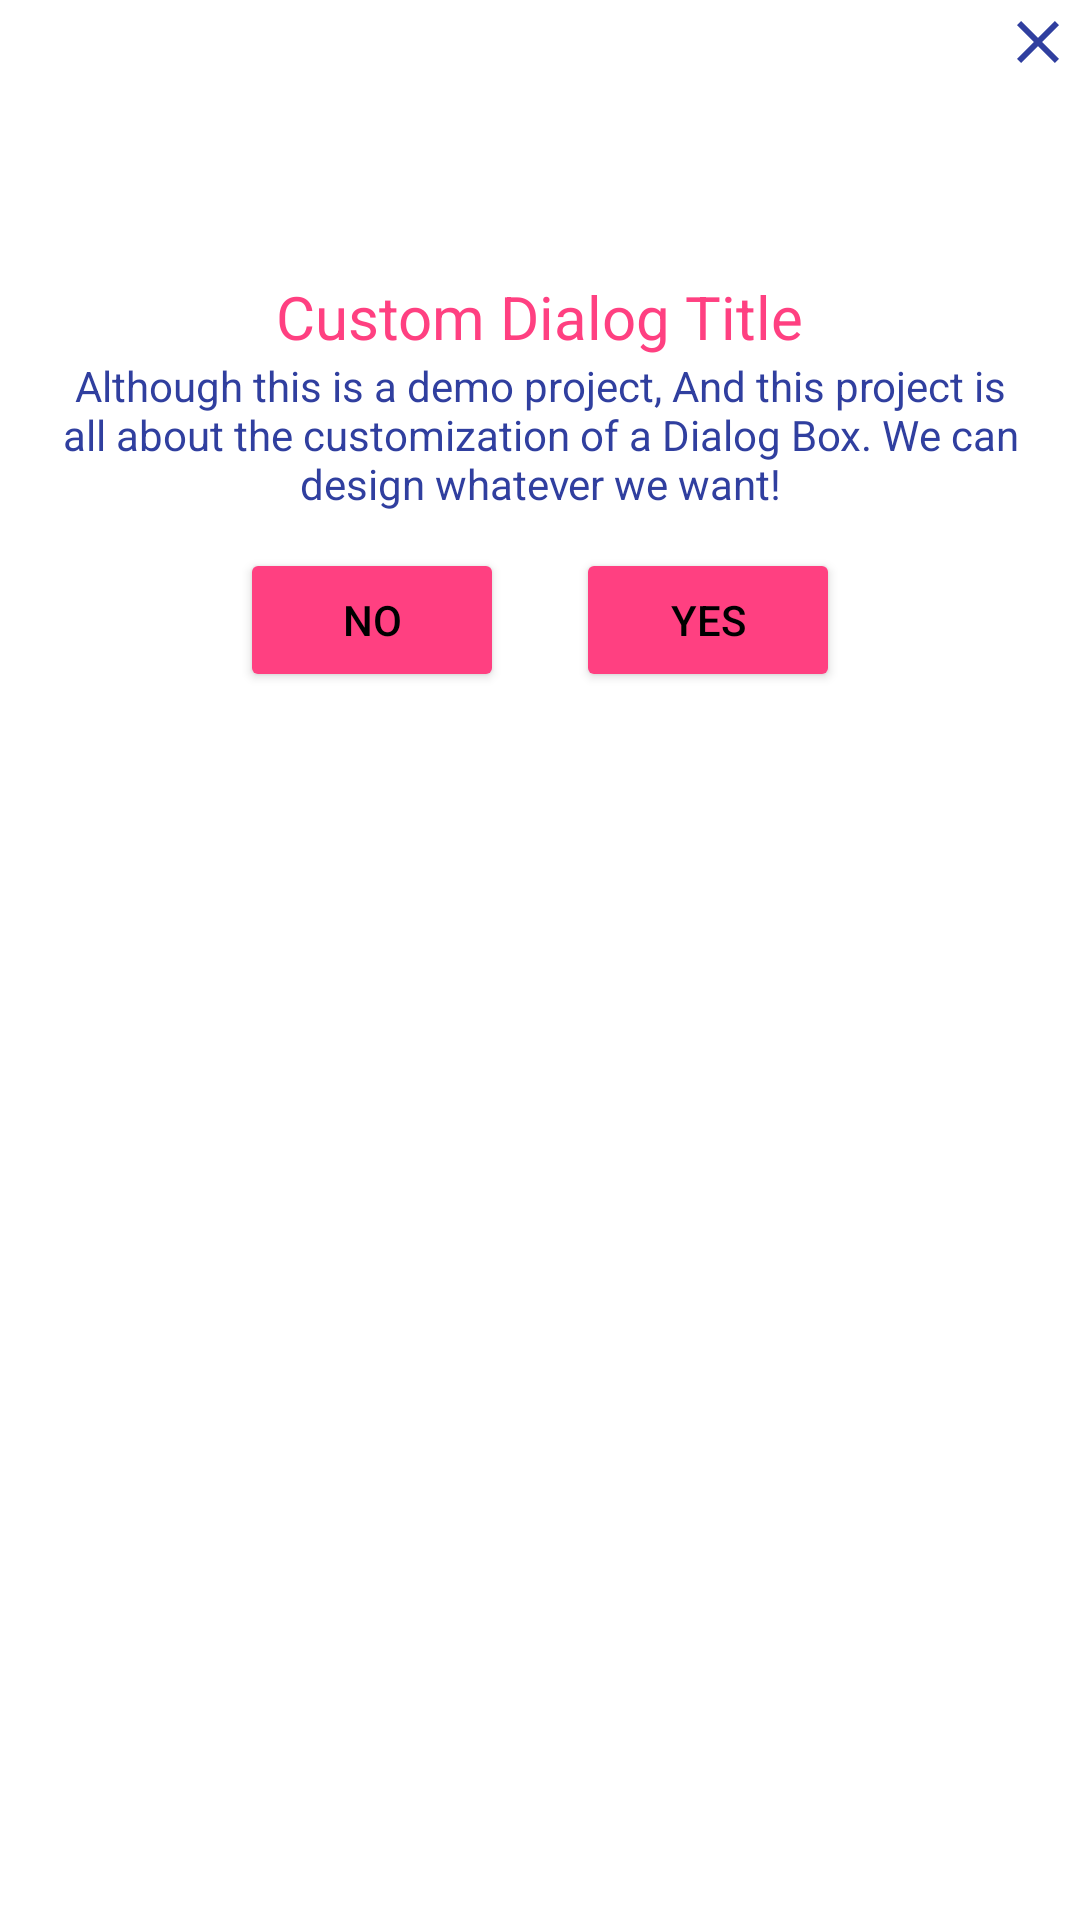

Android layout source for this screen:
<!-- AndroidManifest.xml: application theme Theme.SchoolProject -->
<!-- res/layout/popupview.xml -->
<?xml version="1.0" encoding="utf-8"?>
<RelativeLayout xmlns:android="http://schemas.android.com/apk/res/android"
    android:layout_width="match_parent"
    android:layout_height="wrap_content"
    android:id="@+id/root_vg">

    <RelativeLayout
        android:layout_width="match_parent"
        android:layout_height="wrap_content">
        <View
            android:layout_width="40dp"
            android:layout_height="60dp"
            android:background="@drawable/ic_corner"
            android:layout_alignParentEnd="true" />
        <ImageView
            android:id="@+id/btn_close"
            android:layout_width="24dp"
            android:layout_height="24dp"
            android:layout_marginTop="2dp"
            android:layout_marginEnd="2dp"
            android:src="@drawable/ic_clear"
            android:layout_alignParentEnd="true" />
        <LinearLayout
            android:layout_width="match_parent"
            android:layout_height="wrap_content"
            android:orientation="vertical">
            <ImageView
                android:id="@+id/img_icon"
                android:layout_width="80dp"
                android:layout_height="80dp"
                android:src="@drawable/ic_android"
                android:elevation="8dp"
                android:layout_gravity="center_horizontal"
                android:layout_marginTop="12dp"/>

            <TextView
                android:id="@+id/txttite"
                android:layout_width="wrap_content"
                android:layout_height="wrap_content"
                android:layout_gravity="center_horizontal"
                android:text="@string/custom_dialog_title"
                android:textColor="@color/colorAccent"
                android:textSize="20sp" />

            <TextView
                android:id="@+id/txtDesc"
                android:layout_width="wrap_content"
                android:layout_height="wrap_content"
                android:layout_gravity="center_horizontal"
                android:gravity="center_horizontal"
                android:text="@string/although_this_is_a_demo_project_and_this_project_is_all_about_the_customization_of_a_dialog_box_we_can_design_whatever_we_want"
                android:textColor="@color/colorPrimaryDark"
                android:paddingStart="12dp"
                android:paddingEnd="12dp"/>


            <LinearLayout
                android:layout_width="match_parent"
                android:layout_height="wrap_content"
                android:orientation="horizontal"
                android:gravity="center_horizontal"
                android:layout_marginBottom="8dp"
                android:layout_marginTop="12dp">

                <Button
                    android:id="@+id/btn_no"
                    android:layout_width="wrap_content"
                    android:layout_height="wrap_content"
                    android:text="No"
                    android:textColor="@color/black"
                    android:backgroundTint="@color/colorAccent"/>

                <Button
                    android:id="@+id/btn_yes"
                    android:layout_width="wrap_content"
                    android:layout_height="wrap_content"
                    android:text="@string/yes"
                    android:backgroundTint="@color/colorAccent"
                    android:layout_marginStart="24dp"
                    android:layout_marginLeft="24dp"
                    android:textColor="@color/black"/>

            </LinearLayout>

        </LinearLayout>
    </RelativeLayout>



</RelativeLayout>
<!-- resources referenced by this layout -->
<resources>
  <color name="colorAccent">#FF4081</color>
  <color name="colorPrimaryDark">#303F9F</color>
  <!-- drawable ic_clear (drawable) -->
  <vector xmlns:android="http://schemas.android.com/apk/res/android"
      android:width="24dp"
      android:height="24dp"
      android:viewportWidth="24"
      android:viewportHeight="24"
      android:tint="@color/colorPrimaryDark">
      <path
          android:fillColor="@android:color/white"
          android:pathData="M19,6.41L17.59,5 12,10.59 6.41,5 5,6.41 10.59,12 5,17.59 6.41,19 12,13.41 17.59,19 19,17.59 13.41,12z"/>
  </vector>
  <string name="although_this_is_a_demo_project_and_this_project_is_all_about_the_customization_of_a_dialog_box_we_can_design_whatever_we_want">Although this is a demo project, And this project is all about the customization of a Dialog Box. We can design whatever we want!</string>
  <string name="custom_dialog_title">Custom Dialog Title</string>
  <string name="yes">Yes</string>
  <style name="Theme.SchoolProject" parent="Theme.MaterialComponents.DayNight.DarkActionBar">
          
          <item name="colorPrimary">@color/colorPrimary</item>
          <item name="colorPrimaryVariant">@color/colorPrimary</item>
          <item name="colorOnPrimary">@color/colorPrimary</item>
          
          <item name="colorSecondary">@color/colorPrimary</item>
          <item name="colorSecondaryVariant">@color/colorPrimary</item>
          <item name="colorOnSecondary">@color/black</item>
          
          <item name="android:statusBarColor">?attr/colorPrimaryVariant</item>
          
      </style>
  <color name="colorPrimary">#3F51B5</color>
  <!-- not gathered from this repository: default colours our renderer supplied (Android Studio template values) -->
  <color name="black">#FF000000</color>
</resources>
